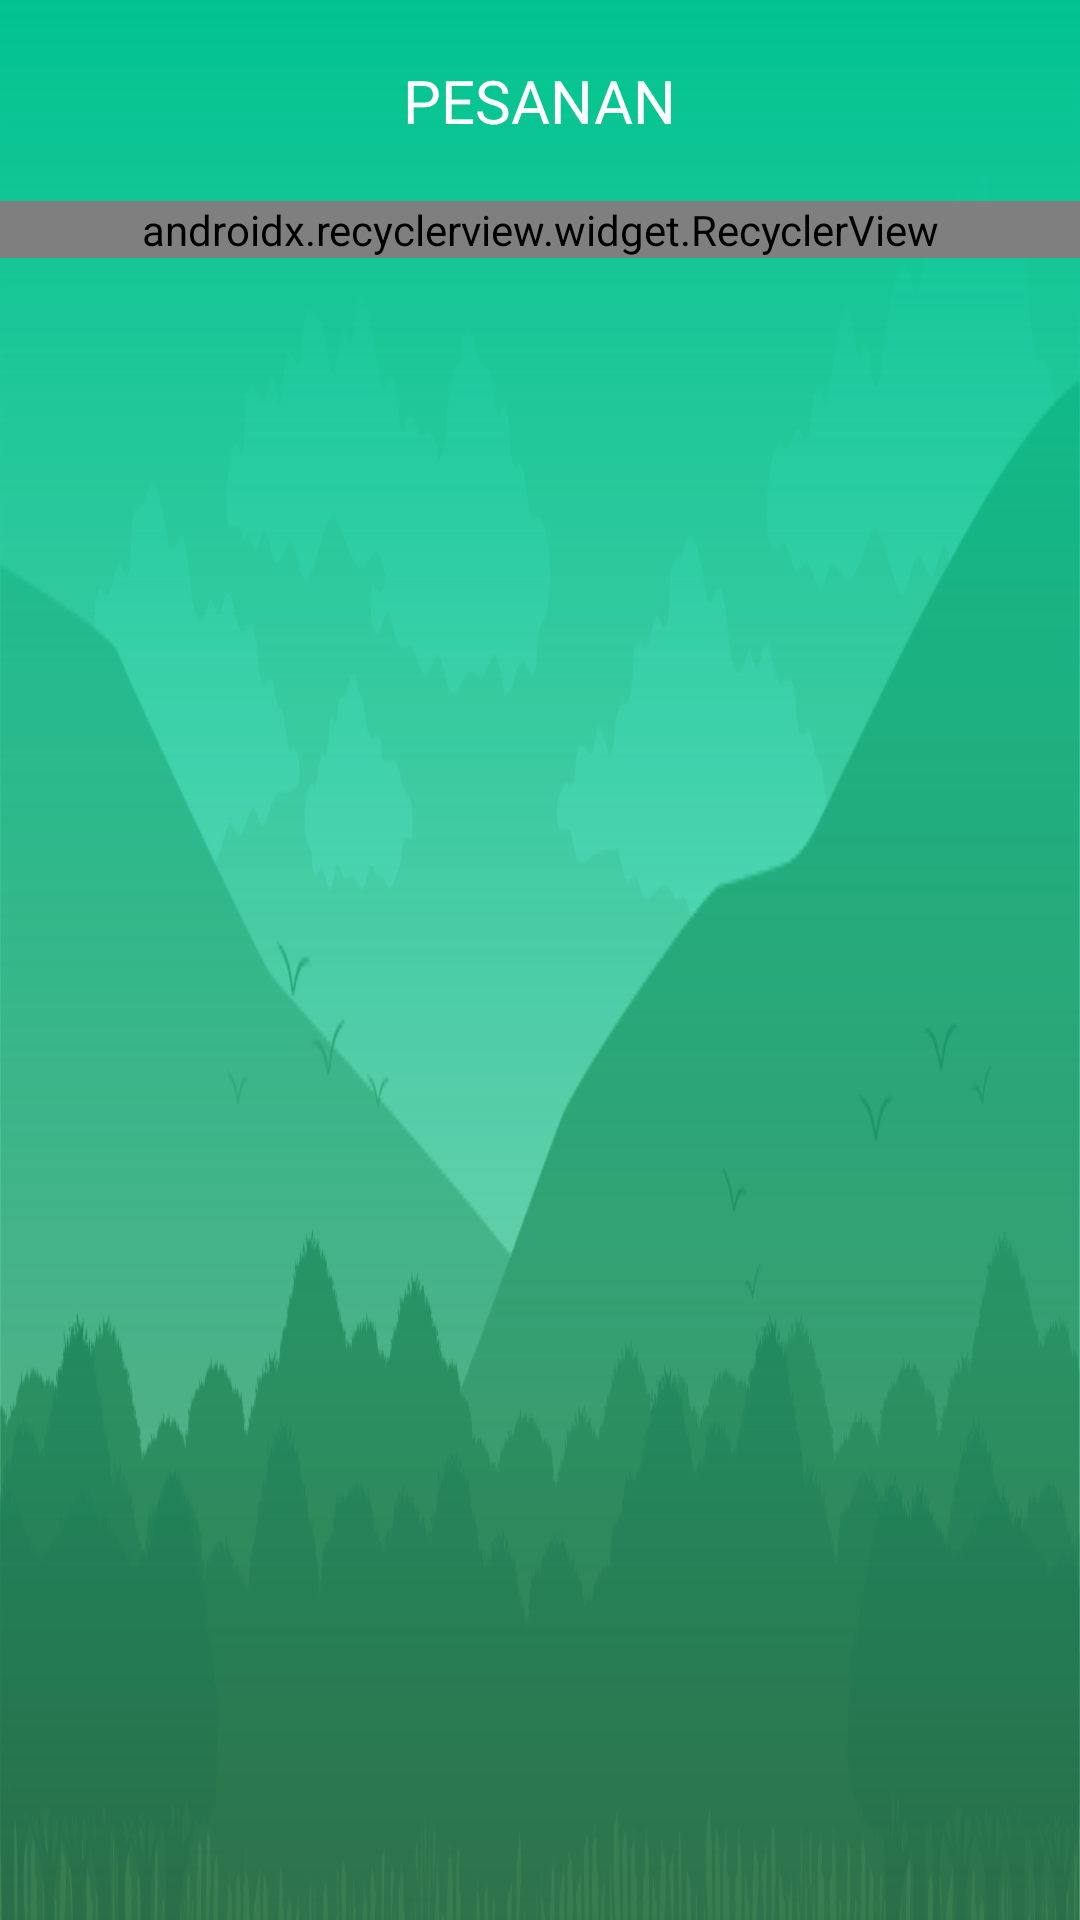

Reconstruct the res/layout file that produces this screen, plus the resources it refers to.
<!-- AndroidManifest.xml: application theme AppTheme -->
<!-- res/layout/fragment_pemesanan.xml -->
<?xml version="1.0" encoding="utf-8"?>
<RelativeLayout xmlns:android="http://schemas.android.com/apk/res/android"
    xmlns:app="http://schemas.android.com/apk/res-auto"
    xmlns:tools="http://schemas.android.com/tools"
    android:layout_width="match_parent"
    android:layout_height="match_parent"
    tools:context=".Fragments.PemesananFragment">

    <ImageView
        android:layout_width="fill_parent"
        android:layout_height="fill_parent"
        android:scaleType="fitXY"
        android:src="@drawable/forest" />

    <ImageView
        android:layout_width="fill_parent"
        android:layout_height="fill_parent"
        android:background="@drawable/bg_trans" />

    <TextView
        android:id="@+id/ttile"
        android:layout_width="wrap_content"
        android:layout_height="wrap_content"
        android:layout_centerHorizontal="true"
        android:layout_marginTop="20dp"
        android:fontFamily="@font/helvetica_font"
        android:text="Pesanan"
        android:textAllCaps="true"
        android:textColor="#fff"
        android:textSize="20dp" />

    <android.support.v7.widget.RecyclerView
        android:id="@+id/rv_pemesanan"
        android:layout_width="match_parent"
        android:layout_height="wrap_content"
        android:layout_below="@id/ttile"
        android:layout_marginTop="20dp"
        android:orientation="vertical"
        app:layoutManager="android.support.v7.widget.LinearLayoutManager"
        tools:listitem="@layout/list_pemesanan">

    </android.support.v7.widget.RecyclerView>

</RelativeLayout>
<!-- res/layout/list_pemesanan.xml (included above) -->
<?xml version="1.0" encoding="utf-8"?>
<android.support.v7.widget.CardView xmlns:android="http://schemas.android.com/apk/res/android"
    xmlns:app="http://schemas.android.com/apk/res-auto"
    android:layout_width="match_parent"
    android:layout_height="130dp"
    android:layout_margin="10dp"
    app:cardCornerRadius="5dp"
    app:cardElevation="5dp">

    <LinearLayout
        android:layout_width="match_parent"
        android:layout_height="match_parent"
        android:orientation="vertical"
        android:padding="10dp">

        <TextView
            android:id="@+id/kodeBoking"
            android:layout_width="wrap_content"
            android:layout_height="wrap_content"
            android:fontFamily="@font/nunito_font"
            android:text="#0001"
            android:textColor="@color/colorPrimary"
            android:textSize="20dp" />

        <TextView
            android:id="@+id/tanggalBerangkat"
            android:layout_width="wrap_content"
            android:layout_height="wrap_content"
            android:layout_margin="5dp"
            android:fontFamily="@font/lato_font"
            android:text="Tanggal Berangkat"
            android:textColor="#333" />

        <TextView
            android:id="@+id/tanggalPulang"
            android:layout_width="wrap_content"
            android:layout_height="wrap_content"
            android:layout_margin="5dp"
            android:fontFamily="@font/lato_font"
            android:text="Tanggal Pulang"
            android:textColor="#333" />

        <TextView
            android:id="@+id/status"
            android:layout_width="wrap_content"
            android:layout_height="wrap_content"
            android:layout_margin="5dp"
            android:fontFamily="@font/lato_font"
            android:text="Status"
            android:textColor="#333" />
    </LinearLayout>
</android.support.v7.widget.CardView>
<!-- resources referenced by this layout -->
<resources>
  <color name="colorPrimary">#01c390</color>
  <!-- drawable bg_trans (drawable) -->
  <?xml version="1.0" encoding="utf-8"?>
  <shape xmlns:android="http://schemas.android.com/apk/res/android"
      android:shape="rectangle">
      <gradient
          android:angle="-90"
          android:endColor="#6101C390"
          android:startColor="#01c390" />
  
  </shape>
  <!-- drawable forest: png bitmap (drawable, 84537 bytes) -->
  <style name="AppTheme" parent="Theme.AppCompat.Light.NoActionBar">
          
          <item name="colorPrimary">@color/colorPrimary</item>
          <item name="colorPrimaryDark">@color/colorPrimaryDark</item>
          <item name="colorAccent">@color/colorAccent</item>
      </style>
  <color name="colorPrimaryDark">#01c390</color>
  <color name="colorAccent">#01c390</color>
</resources>
